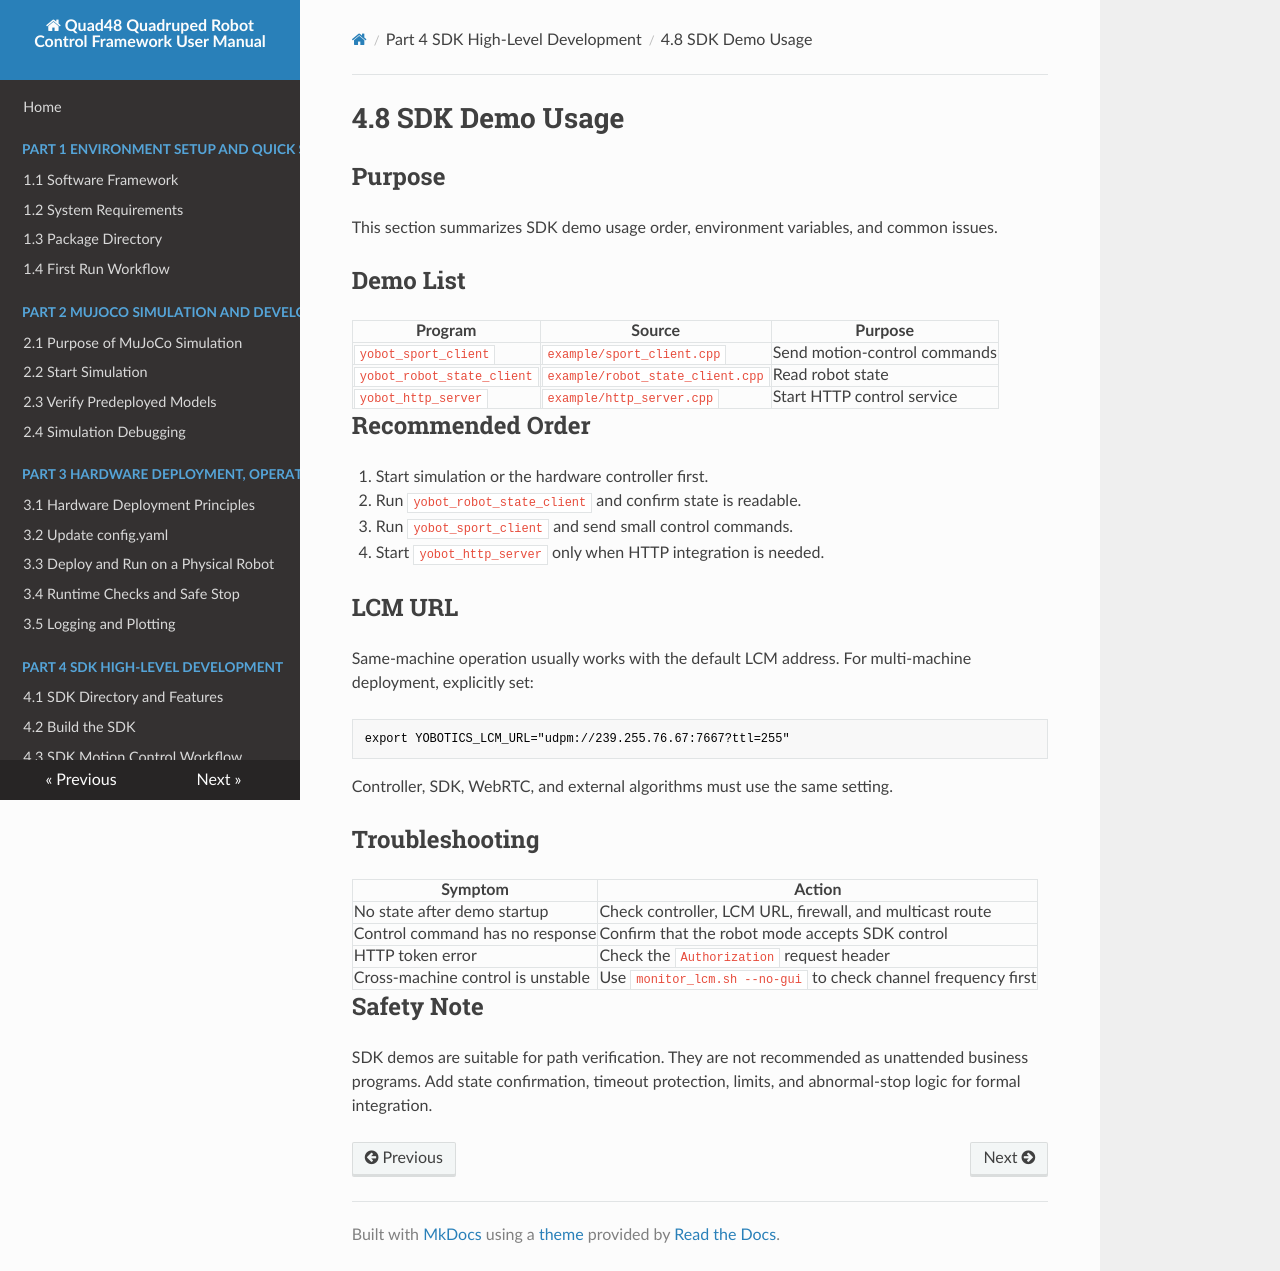

repository: YoboticsHub/yobotics_quad48 · page: part-4-sdk/8.demo-usage.html · generator: mkdocs

# 4.8 SDK Demo Usage

## Purpose

This section summarizes SDK demo usage order, environment variables, and common issues.

## Demo List

| Program | Source | Purpose |
| --- | --- | --- |
| `yobot_sport_client` | `example/sport_client.cpp` | Send motion-control commands |
| `yobot_robot_state_client` | `example/robot_state_client.cpp` | Read robot state |
| `yobot_http_server` | `example/http_server.cpp` | Start HTTP control service |

## Recommended Order

1. Start simulation or the hardware controller first.
2. Run `yobot_robot_state_client` and confirm state is readable.
3. Run `yobot_sport_client` and send small control commands.
4. Start `yobot_http_server` only when HTTP integration is needed.

## LCM URL

Same-machine operation usually works with the default LCM address. For multi-machine deployment, explicitly set:

```bash
export YOBOTICS_LCM_URL="udpm://239.255.76.67:7667?ttl=255"
```

Controller, SDK, WebRTC, and external algorithms must use the same setting.

## Troubleshooting

| Symptom | Action |
| --- | --- |
| No state after demo startup | Check controller, LCM URL, firewall, and multicast route |
| Control command has no response | Confirm that the robot mode accepts SDK control |
| HTTP token error | Check the `Authorization` request header |
| Cross-machine control is unstable | Use `monitor_lcm.sh --no-gui` to check channel frequency first |

## Safety Note

SDK demos are suitable for path verification. They are not recommended as unattended business programs. Add state confirmation, timeout protection, limits, and abnormal-stop logic for formal integration.
